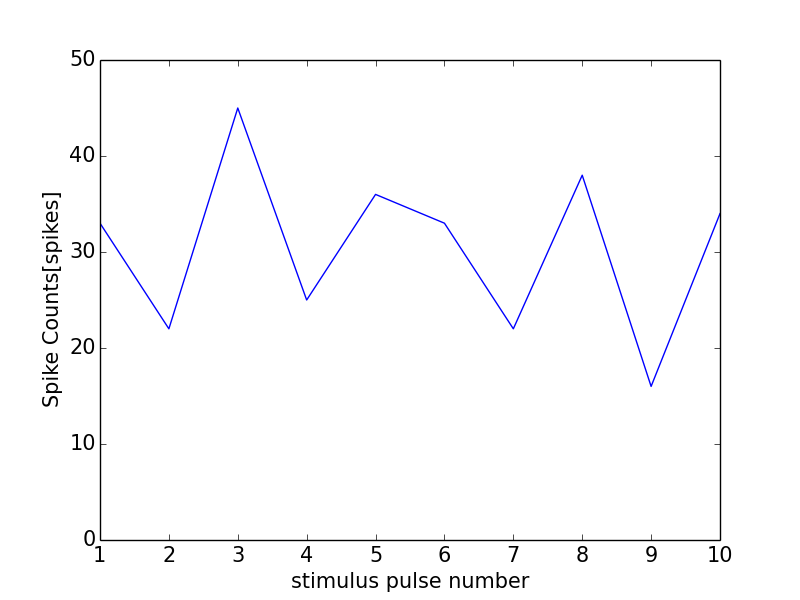

Values plotted in this chart, from the file beside it:
0, 0.0
0, 0
1, 33
2, 22
3, 45
4, 25
5, 36
6, 33
7, 22
8, 38
9, 16
10, 34
11, 0
